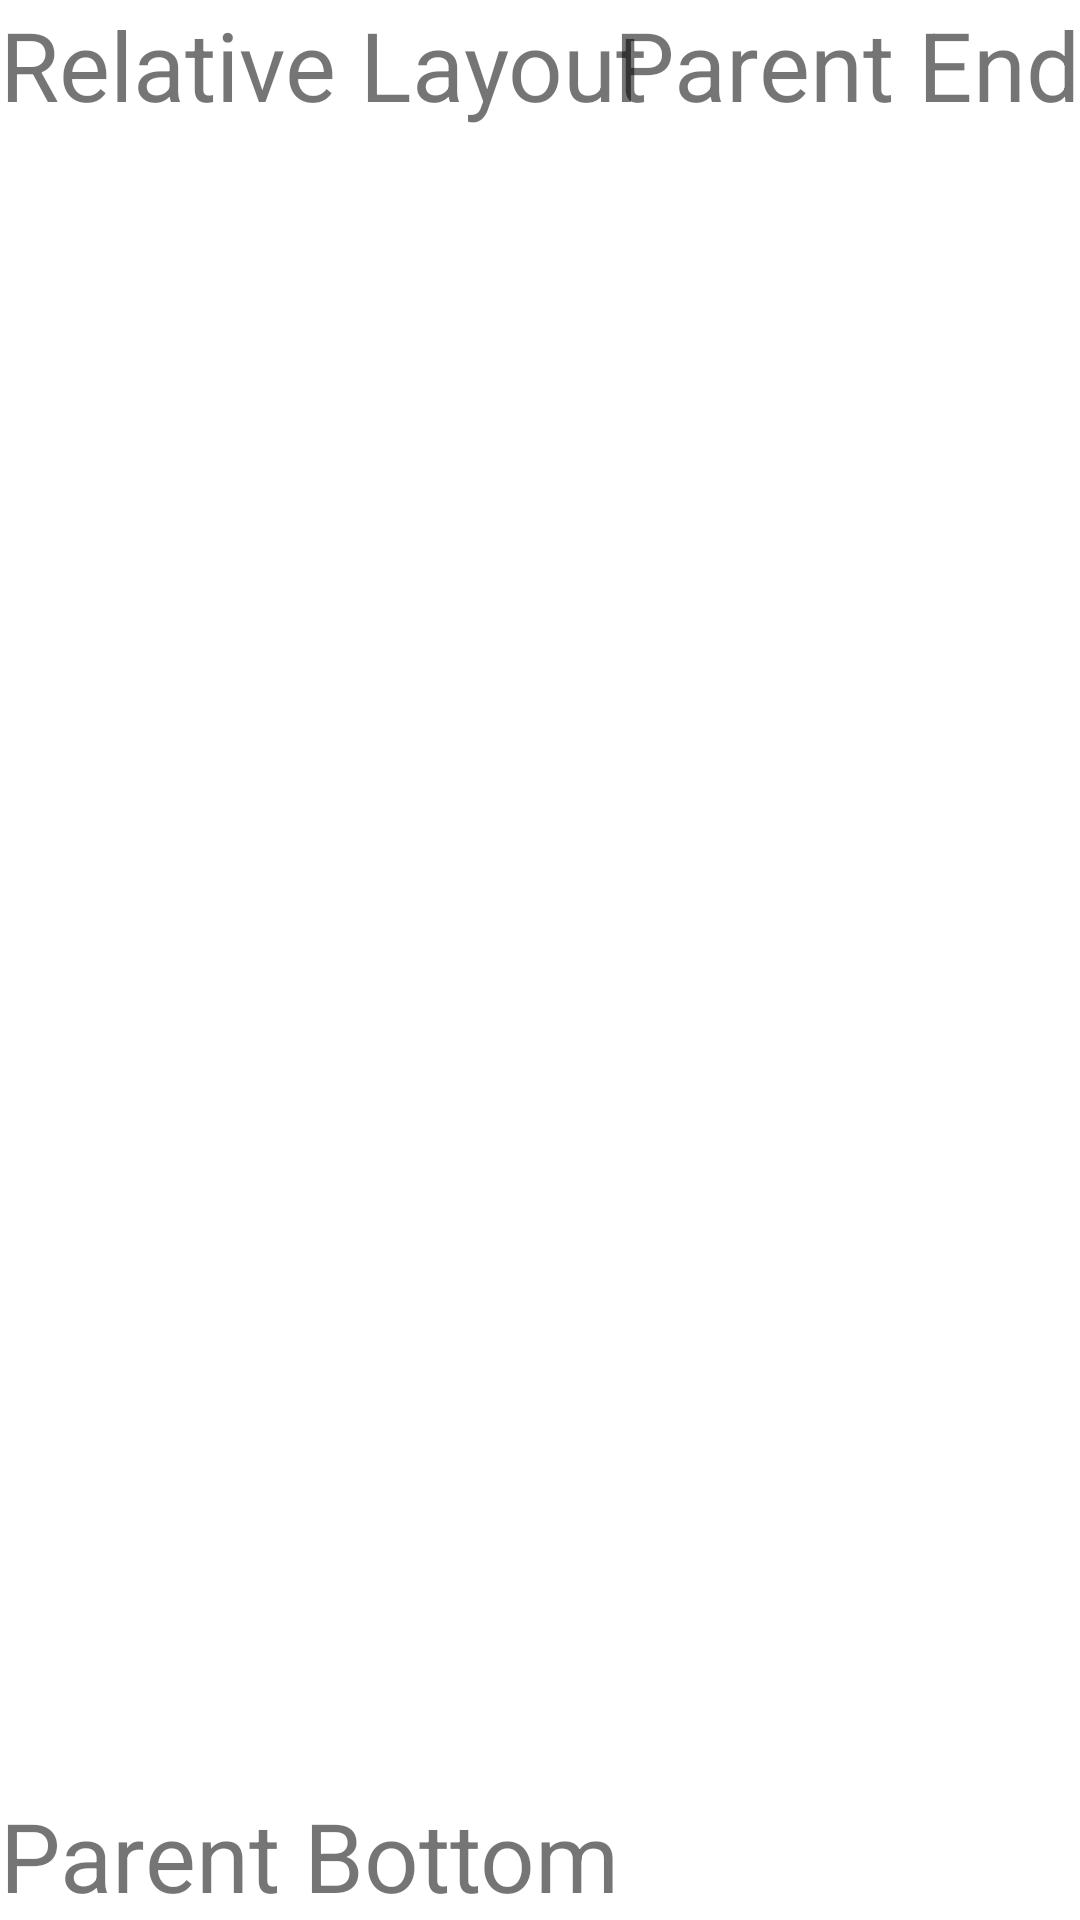

Reconstruct the res/layout file that produces this screen, plus the resources it refers to.
<!-- AndroidManifest.xml: application theme Theme.MidExamMobile -->
<!-- res/layout/layout_relative_example.xml -->
<?xml version="1.0" encoding="utf-8"?>
<RelativeLayout xmlns:android="http://schemas.android.com/apk/res/android"
    android:layout_width="match_parent"
    android:layout_height="match_parent">

    <TextView
        android:layout_width="wrap_content"
        android:layout_height="wrap_content"
        android:text="Relative Layout"
        android:textSize="32dp"
        android:layout_alignParentTop="true"/>

    <TextView
        android:layout_width="wrap_content"
        android:layout_height="wrap_content"
        android:text="Parent Bottom"
        android:textSize="32dp"
        android:layout_alignParentBottom="true"/>

    <TextView
        android:layout_width="wrap_content"
        android:layout_height="wrap_content"
        android:text="Parent End"
        android:textSize="32dp"
        android:layout_alignParentEnd="true"/>

</RelativeLayout>
<!-- resources referenced by this layout -->
<resources>
  <style name="Theme.MidExamMobile" parent="Theme.MaterialComponents.DayNight.DarkActionBar">
          
          <item name="colorPrimary">@color/purple_500</item>
          <item name="colorPrimaryVariant">@color/purple_700</item>
          <item name="colorOnPrimary">@color/white</item>
          
          <item name="colorSecondary">@color/teal_200</item>
          <item name="colorSecondaryVariant">@color/teal_700</item>
          <item name="colorOnSecondary">@color/black</item>
          
          <item name="android:statusBarColor">?attr/colorPrimaryVariant</item>
          
      </style>
  <!-- not gathered from this repository: default colours our renderer supplied (Android Studio template values) -->
  <color name="purple_500">#FF6200EE</color>
  <color name="purple_700">#FF3700B3</color>
  <color name="teal_200">#FF03DAC5</color>
  <color name="teal_700">#FF018786</color>
  <color name="black">#FF000000</color>
  <color name="white">#FFFFFFFF</color>
</resources>
